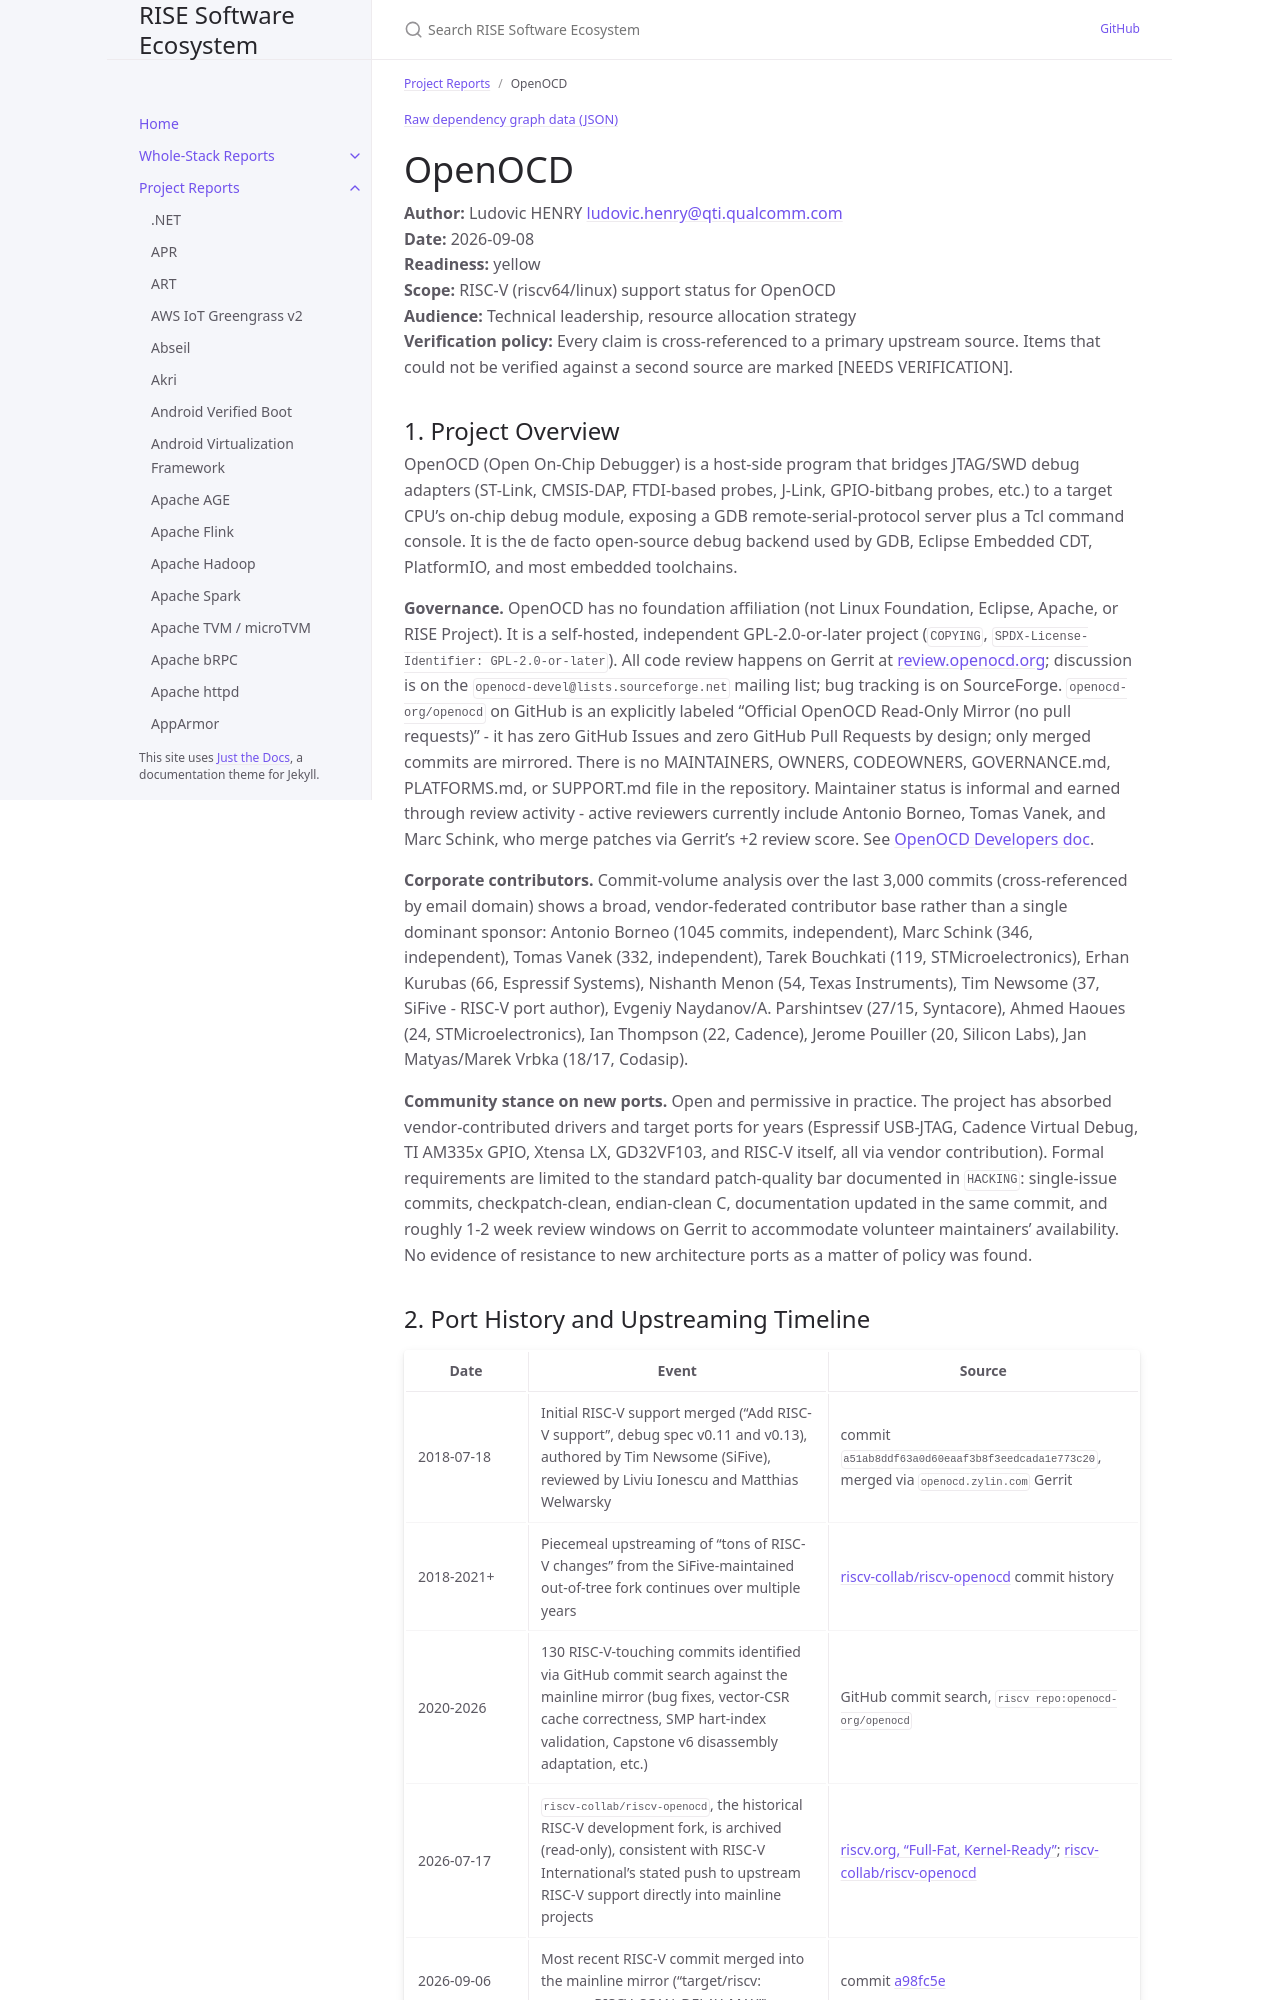

repository: riseproject-dev/sw-ecosystem · page: project-reports/openocd.html · generator: jekyll

---
title: OpenOCD
parent: Project Reports
color: yellow
dependencies:
  - name: jimtcl
    relation: runtime-dependency
    criticality: optional
  - name: capstone
    relation: runtime-dependency
    criticality: optional
  - name: libusb
    relation: runtime-dependency
    criticality: critical
  - name: hidapi
    relation: runtime-dependency
    criticality: optional
  - name: libftdi
    relation: runtime-dependency
    criticality: optional
  - name: libgpiod
    relation: runtime-dependency
    criticality: optional
  - name: libjaylink
    relation: runtime-dependency
    criticality: optional
---

{% include dependency-graph.html slug="dependencies" subset="openocd" %}

# OpenOCD

**Author:** Ludovic HENRY <ludovic.henry@qti.qualcomm.com><br/>
**Date:** 2026-09-08<br/>
**Readiness:** yellow<br/>
**Scope:** RISC-V (riscv64/linux) support status for OpenOCD<br/>
**Audience:** Technical leadership, resource allocation strategy<br/>
**Verification policy:** Every claim is cross-referenced to a primary upstream source. Items that could not be verified against a second source are marked [NEEDS VERIFICATION].<br/>

## 1. Project Overview

OpenOCD (Open On-Chip Debugger) is a host-side program that bridges JTAG/SWD debug adapters (ST-Link, CMSIS-DAP, FTDI-based probes, J-Link, GPIO-bitbang probes, etc.) to a target CPU's on-chip debug module, exposing a GDB remote-serial-protocol server plus a Tcl command console. It is the de facto open-source debug backend used by GDB, Eclipse Embedded CDT, PlatformIO, and most embedded toolchains.

**Governance.** OpenOCD has no foundation affiliation (not Linux Foundation, Eclipse, Apache, or RISE Project). It is a self-hosted, independent GPL-2.0-or-later project (`COPYING`, `SPDX-License-Identifier: GPL-2.0-or-later`). All code review happens on Gerrit at [review.openocd.org](https://review.openocd.org/q/project:openocd+status:open); discussion is on the `openocd-devel@lists.sourceforge.net` mailing list; bug tracking is on SourceForge. `openocd-org/openocd` on GitHub is an explicitly labeled "Official OpenOCD Read-Only Mirror (no pull requests)" - it has zero GitHub Issues and zero GitHub Pull Requests by design; only merged commits are mirrored. There is no MAINTAINERS, OWNERS, CODEOWNERS, GOVERNANCE.md, PLATFORMS.md, or SUPPORT.md file in the repository. Maintainer status is informal and earned through review activity - active reviewers currently include Antonio Borneo, Tomas Vanek, and Marc Schink, who merge patches via Gerrit's +2 review score. See [OpenOCD Developers doc](https://openocd.org/doc/html/Developers.html).

**Corporate contributors.** Commit-volume analysis over the last 3,000 commits (cross-referenced by email domain) shows a broad, vendor-federated contributor base rather than a single dominant sponsor: Antonio Borneo (1045 commits, independent), Marc Schink (346, independent), Tomas Vanek (332, independent), Tarek Bouchkati (119, STMicroelectronics), Erhan Kurubas (66, Espressif Systems), Nishanth Menon (54, Texas Instruments), Tim Newsome (37, SiFive - RISC-V port author), Evgeniy Naydanov/A. Parshintsev (27/15, Syntacore), Ahmed Haoues (24, STMicroelectronics), Ian Thompson (22, Cadence), Jerome Pouiller (20, Silicon Labs), Jan Matyas/Marek Vrbka (18/17, Codasip).

**Community stance on new ports.** Open and permissive in practice. The project has absorbed vendor-contributed drivers and target ports for years (Espressif USB-JTAG, Cadence Virtual Debug, TI AM335x GPIO, Xtensa LX, GD32VF103, and RISC-V itself, all via vendor contribution). Formal requirements are limited to the standard patch-quality bar documented in `HACKING`: single-issue commits, checkpatch-clean, endian-clean C, documentation updated in the same commit, and roughly 1-2 week review windows on Gerrit to accommodate volunteer maintainers' availability. No evidence of resistance to new architecture ports as a matter of policy was found.
